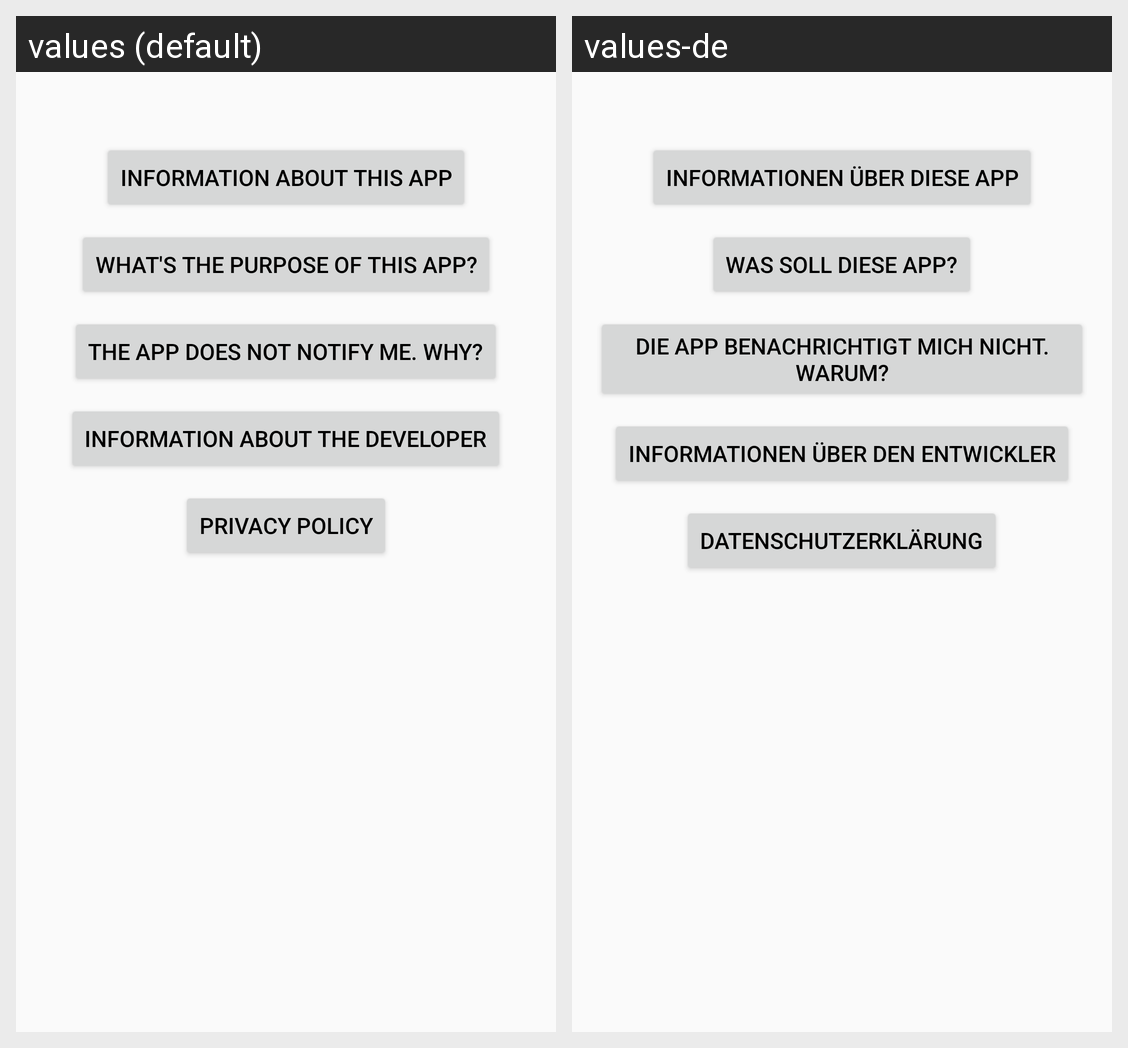

Translations of the strings shown on this Android screen, per locale in the grid:
Android screen res/layout/content_info.xml rendered under 2 locales, left to right: values (default), values-de. Device: Nexus 5 (rendered at 1080×1920; each locale shown at half size, 540×960, under a caption strip naming it); theme AppTheme.
Strings drawn on this screen, with the default value and each locale's value (text and hints the layout hard-codes, and strings that could not be matched under every locale, appear in the picture but are not listed):

info_about_title
  values: Information about this app
  values-de: Informationen über diese App

info_motivation_title
  values: What's the purpose of this app?
  values-de: Was soll diese App?

info_notification_title
  values: The app does not notify me. Why?
  values-de: Die App benachrichtigt mich nicht. Warum?

info_about_developer_title
  values: Information about the developer
  values-de: Informationen über den Entwickler

info_privacy_short_title
  values: Privacy policy
  values-de: Datenschutzerklärung
